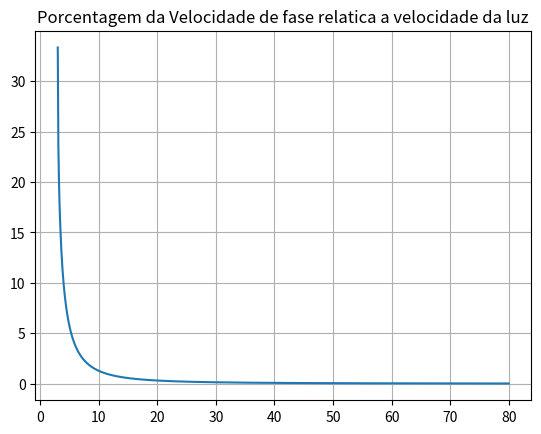

Generate this figure with matplotlib:
import scipy.constants as sp
import numpy as np
import matplotlib.pyplot as plt


S = 0.5
Nt = (2*np.pi*S)/(np.arccos(1-2*(S**2)))
c = sp.speed_of_light
lmax = 80
lmin = 3
jump = 0.1
R1 = []
R2 = []

'''FUNÇÕES UTILIZADAS'''


def calcVtil(N):
    if N >= Nt:
        return (2*np.pi*c)/(N*np.arccos(1 + 4*(np.cos(np.pi/N) - 1)))
    else:
        return (2*c)/N


def zeta(N):
    return 1 + ((1/S)**2)*(np.cos(2*np.pi*S/N) - 1)


def calcAt(N):
    if N >= Nt:
        return 0
    else:
        return -np.log(-zeta(N) - np.sqrt(zeta(N)**2 - 1))


'''Calculo dos valores da velocidade de fase e da cte de atenuação'''
N = lmin
while N <= lmax:
    R1.append((1-calcVtil(N)/c)*100)
    N += jump

'''PLOT DOS RESULTADOS'''
N = np.arange(lmin, lmax + jump, jump)

plt.plot(N, R1)
plt.grid(True)
plt.title("Porcentagem da Velocidade de fase relatica a velocidade da luz")
plt.show()
